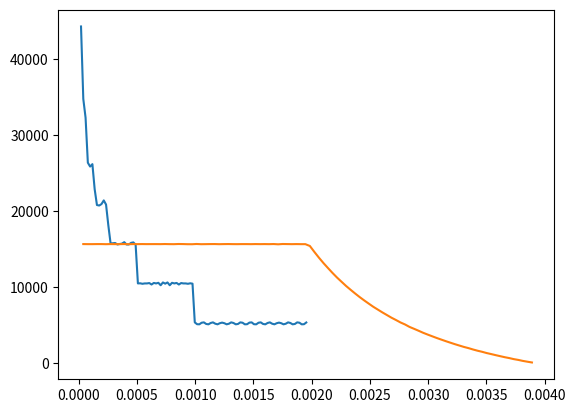

The script that saved this image:
# %%
import numpy as np
import matplotlib.pyplot as plt

# %% helper functions for float32 <--> bf16 conversions
def np_float2np_bf16(arr):
    """Convert a numpy array of float to a numpy array
    of bf16 in uint16"""
    orig = arr.view("<u4")
    bias = np.bitwise_and(np.right_shift(orig, 16), 1) + 0x7FFF
    return np.right_shift(orig + bias, 16).astype("uint16")

def np_bf162np_float(arr):
    """Convert a numpy array of bf16 (uint16) to a numpy array
    of float"""
    u32 = np.left_shift(arr.astype("uint32"), 16)
    return u32.view("<f4")

def np_bf16_cast_and_cast_back(arr):
    """Convert a numpy array of float to bf16 and cast back"""
    return np_bf162np_float(np_float2np_bf16(arr))

# %%
# shape = (1024, 1024)
total = 1024*1024
np.random.seed(2022)
x_fp32 = np.linspace(-1, 1, total).astype("float32")
x_cast = np_bf16_cast_and_cast_back(x_fp32)
abs_diff = np.abs(x_fp32-x_cast)
rel_diff = abs_diff/np.abs(x_fp32)
# %%
abs_hist, abs_edges = np.histogram(abs_diff, bins=100)
# abs_hist = abs_hist/total*100
# plt.hist(abs_diff, bins=100, histtype='step')
plt.plot(abs_edges[1:], abs_hist)
plt.show()

# %%
rel_hist, rel_edges = np.histogram(rel_diff, bins=100)
plt.plot(rel_edges[1:], rel_hist)
plt.show()
# %%
